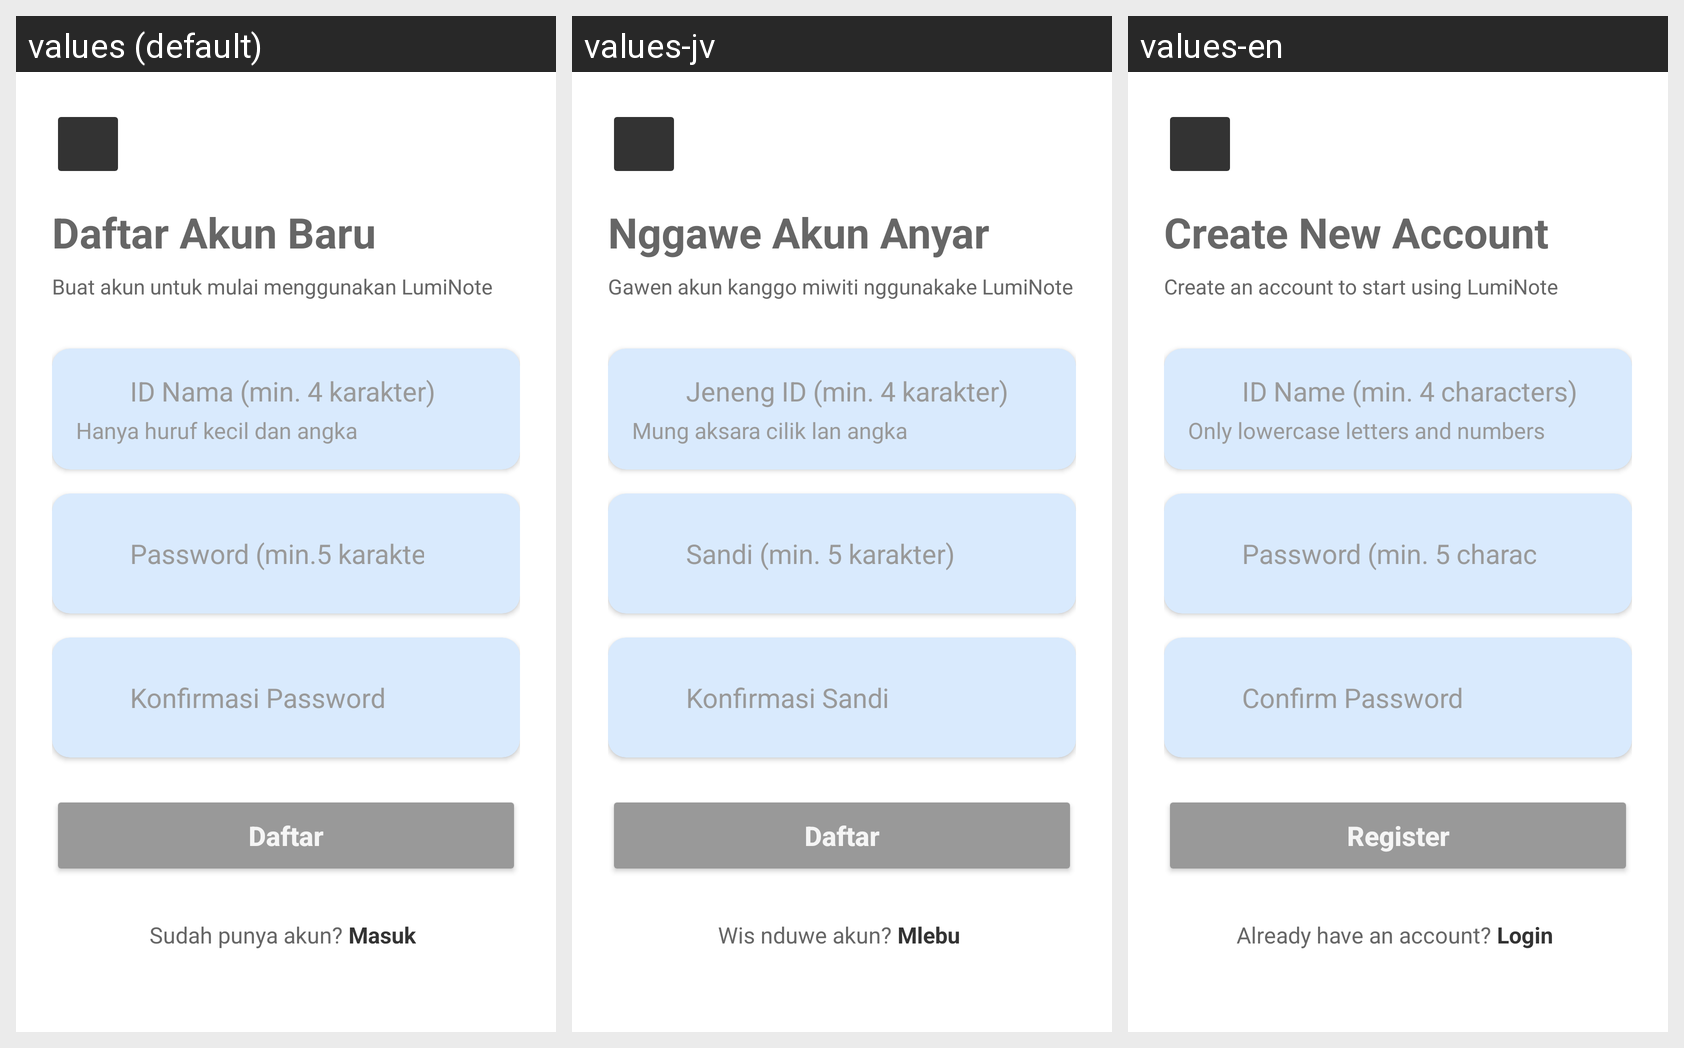

Translations of the strings shown on this Android screen, per locale in the grid:
Android screen res/layout/activity_register.xml rendered under 3 locales, left to right: values (default), values-jv, values-en. Device: Nexus 5 (rendered at 1080×1920; each locale shown at half size, 540×960, under a caption strip naming it); theme Theme.AppCompat.Light.NoActionBar.
Strings drawn on this screen, with the default value and each locale's value (text and hints the layout hard-codes, and strings that could not be matched under every locale, appear in the picture but are not listed):

create_new_account
  values: Daftar Akun Baru
  values-jv: Nggawe Akun Anyar
  values-en: Create New Account

create_account_description
  values: Buat akun untuk mulai menggunakan LumiNote
  values-jv: Gawen akun kanggo miwiti nggunakake LumiNote
  values-en: Create an account to start using LumiNote

id_name_hint
  values: ID Nama (min. 4 karakter)
  values-jv: Jeneng ID (min. 4 karakter)
  values-en: ID Name (min. 4 characters)

id_name_rule
  values: Hanya huruf kecil dan angka
  values-jv: Mung aksara cilik lan angka
  values-en: Only lowercase letters and numbers

password_hint
  values: Password (min.5 karakter)
  values-jv: Sandi (min. 5 karakter)
  values-en: Password (min. 5 characters)

confirm_password_hint
  values: Konfirmasi Password
  values-jv: Konfirmasi Sandi
  values-en: Confirm Password

register
  values: Daftar
  values-jv: Daftar
  values-en: Register

already_have_account
  values: Sudah punya akun?
  values-jv: Wis nduwe akun?
  values-en: Already have an account?

login
  values: Masuk
  values-jv: Mlebu
  values-en: Login
